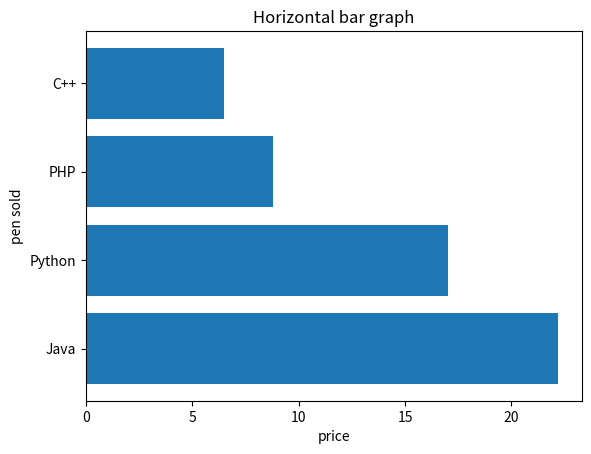

Recreate this plot in Python.
import matplotlib.pyplot as plt

y=['Java','Python','PHP','C++']
 
x=[22.2,17,8.8,6.5]
plt.barh(y, x)

plt.ylabel("pen sold")

plt.xlabel("price")
plt.title("Horizontal bar graph")
plt.show()
